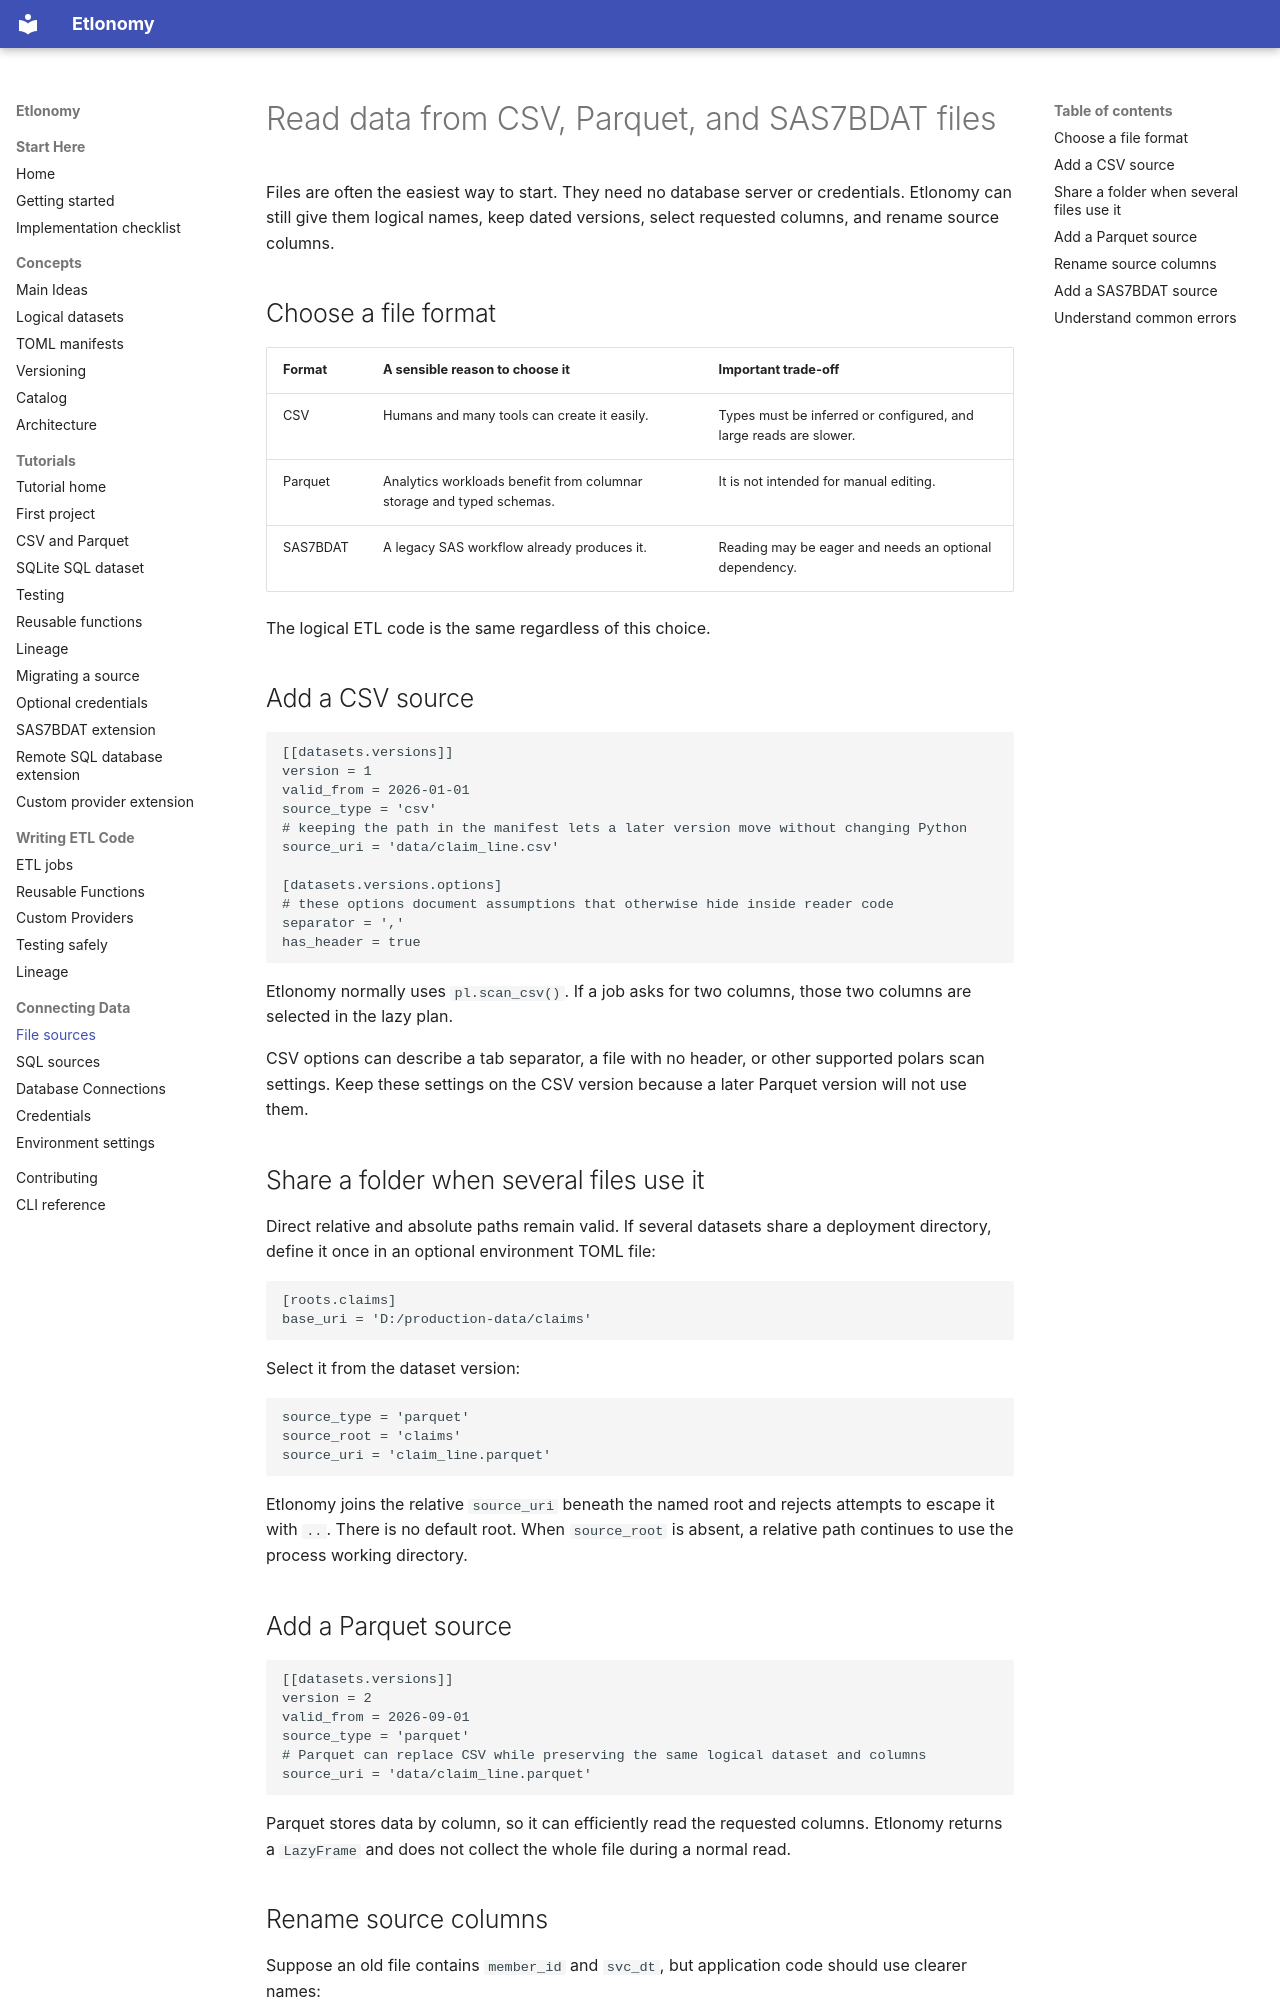

repository: kpwhri/etlonomy · page: files/index.html · generator: mkdocs

# Read data from CSV, Parquet, and SAS7BDAT files

Files are often the easiest way to start. They need no database server or credentials. Etlonomy can still give them
logical names, keep dated versions, select requested columns, and rename source columns.

## Choose a file format

| Format   | A sensible reason to choose it                                       | Important trade-off                                               |
|----------|----------------------------------------------------------------------|-------------------------------------------------------------------|
| CSV      | Humans and many tools can create it easily.                          | Types must be inferred or configured, and large reads are slower. |
| Parquet  | Analytics workloads benefit from columnar storage and typed schemas. | It is not intended for manual editing.                            |
| SAS7BDAT | A legacy SAS workflow already produces it.                           | Reading may be eager and needs an optional dependency.            |

The logical ETL code is the same regardless of this choice.

## Add a CSV source

```toml
[[datasets.versions]]
version = 1
valid_from = 2026-01-01
source_type = 'csv'
# keeping the path in the manifest lets a later version move without changing Python
source_uri = 'data/claim_line.csv'

[datasets.versions.options]
# these options document assumptions that otherwise hide inside reader code
separator = ','
has_header = true
```

Etlonomy normally uses `pl.scan_csv()`. If a job asks for two columns, those two columns are selected in the lazy plan.

CSV options can describe a tab separator, a file with no header, or other supported polars scan settings. Keep these
settings on the CSV version because a later Parquet version will not use them.

## Share a folder when several files use it

Direct relative and absolute paths remain valid. If several datasets share a deployment directory, define it once in an
optional environment TOML file:

```toml
[roots.claims]
base_uri = 'D:/production-data/claims'
```

Select it from the dataset version:

```toml
source_type = 'parquet'
source_root = 'claims'
source_uri = 'claim_line.parquet'
```

Etlonomy joins the relative `source_uri` beneath the named root and rejects attempts to escape it with `..`. There is no
default root. When `source_root` is absent, a relative path continues to use the process working directory.
